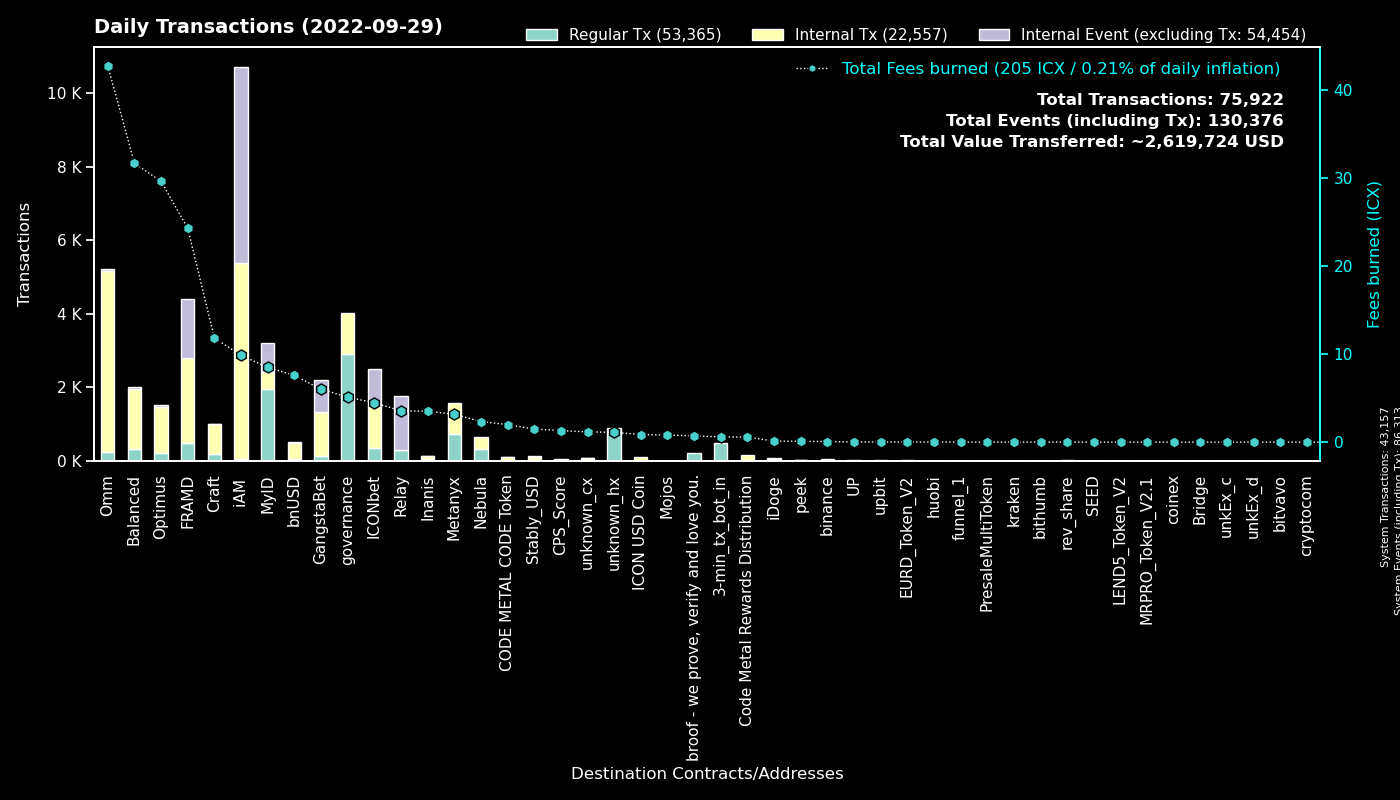

Values plotted in this chart, from the file beside it:
to, Fees burned, Regular Tx, to_def, Internal Tx, Internal Event (excluding Tx), group
0, 0.0, 43155, System, 2, 43156, System
cx00000000000000000000000000000000000000…, 5.118, 2909, governance, 1113, 0, governance
cx9e3cadcc1a4be3323ea23371b84575abb32703…, 1.584, 771, MyID_1, 0, 771, MyID
cx369a5f4ce4f4648dfc96ba0c8229be0693b4ec…, 3.168, 745, Metanyx, 842, 0, Metanyx
hx92b7608c53825241069a280982c4d92e1b228c…, 1.143, 719, MyID_related_2, 0, 0, MyID
hx11de4e28be4845de3ea392fd8d758655bf766c…, 0.6, 480, 3-min_tx_bot_in, 0, 0, 3-min_tx_bot_in
cx2aa9b28a657e3121b75d3d4fe65e569398645d…, 10.23, 441, FRAMD Token, 816, 104, FRAMD
cx694e8c9f1a05c8c3719f30d46b97697960e428…, 3.839, 408, MyID_2, 408, 0, MyID
cx087b4164a87fdfb7b714f3bafe9dfb050fd6b1…, 3.566, 306, Relay_1, 0, 1463, Relay
cx5d6e1482434085f30660efe30573304d629270…, 2.204, 225, ICONbet? Baccarat, 694, 710, ICONbet
cx69bcdf1753472c1444188ec3f5188657e30c83…, 0.7126, 222, broof - we prove, verify and love you., 0, 0, broof - we prove, verify and love you.
cx85954d0dae92b63bf5cba03a59ca4ffe687bad…, 1.372, 185, NebulaMultiToken, 195, 0, Nebula
cx57d7acf8b5114b787ecdd99ca460c2272e4d91…, 0.905, 128, NebulaPlanetToken, 130, 0, Nebula
cxcb455f26a2c01c686fa7f30e1e3661642dd53c…, 27.76, 113, omm_lending, 4122, 0, Omm
cx1a29259a59f463a67bb2ef84398b30ca56b583…, 12.6, 103, omm_token, 640, 28, Omm
cxa0af3165c08318e988cb30993b3048335b94af…, 16.12, 82, optimus_baln, 252, 57, Optimus
cx2dc662031f3d62bcdba4f63e9bf827767c8475…, 1.84, 76, GangstaBet Skill, 862, 874, GangstaBet
cxaa99a164586883eed0322d62a31946dfa9491f…, 6.404, 64, optimus_rewards, 223, 2, Optimus
cxba62bb61baf8dd8b6a04633fe33806547785a0…, 1.926, 63, MyID_3, 63, 0, MyID
cxf61cd5a45dc9f91c15aa65831a30a90d59a096…, 5.471, 59, balanced_baln, 291, 19, Balanced
cx7ecb16e4c143b95e01d05933c17cb986cfe618…, 9.61, 58, CraftRewards, 503, 8, Craft
cx2e6d0fc0eca04965d06038c8406093337f085f…, 1.816, 58, Craft, 154, 0, Craft
cx2609b924e33ef00b648a409245c7ea394c4678…, 8.391, 56, balanced_sicx, 350, 6, Balanced
cx9c4698411c6d9a780f605685153431dcda0460…, 0.3826, 55, Auction, 150, 0, Craft
hxc4193cda4a75526bf50896ec242d6713bb6b02…, 0.0675, 54, binance_hot, 0, 0, binance
cx10d59e8103ab44635190bd4139dbfd682fa2d0…, 3.63, 54, balanced_rewards, 184, 0, Balanced
cx38fd2687b202caf4bd1bda55223578f39dbb65…, 1.155, 47, ICONbet? Mini Roulette(new), 158, 94, ICONbet
cx88fd7df7ddff82f7cc735c871dc519838cb235…, 7.606, 47, bnUSD, 441, 20, bnUSD
cxe971c0a92c58db502e4a224efc6ba311eb1c17…, 2.704, 45, Inanis Treasury, 37, 6, Inanis
cx3fd4769e413657304d4928b95b88fd6eb53f9a…, 0.1259, 43, iDoge, 43, 0, iDoge
cx21e94c08c03daee80c25d8ee3ea22a20786ec2…, 9.948, 39, Balanced Router, 424, 34, Balanced
cx14002628a4599380f391f708843044bc93dce2…, 9.609, 37, iAM Div, 5323, 5337, iAM
cx30f18d26f45d990112a4cd4825c0b79af73aac…, 14.08, 35, Yetis, 1512, 1503, FRAMD
cx203d9cd2a669be67177e997b8948ce2c35caff…, 2.625, 34, balanced_dividends, 204, 0, Balanced
cxd47f7d943ad76a0403210501dab03d4daf1f68…, 0.3314, 34, ICONbet? Blackjack, 48, 86, ICONbet
cx7b1843b7ef5368a080ccf59c0a9d1bdec474f9…, 1.808, 30, optimus_dividends, 304, 0, Optimus
cx785d504f44b5d2c8dac04c5a1ecd75f18ee57d…, 1.348, 28, Finance Token, 96, 4, Optimus
cxb0b6f777fba13d62961ad8ce11be7ef6c4b2bc…, 0.3641, 28, ICONbet? DAOdice(new), 112, 84, ICONbet
cx334db6519871cb2bfd154cec0905ced4ea142d…, 0.1054, 27, unknown_cx, 0, 0, unknown_cx
cx6139a27c15f1653471ffba0b4b88dc15de7e32…, 3.753, 26, gangstabet_token, 266, 4, GangstaBet
cxcc711062b732ed14954008da8a5b5193b4d486…, 0.0444, 24, peek_1, 0, 0, peek
cxbbed6bc975d8380edc9c896a05cf31af1887f8…, 0.3754, 22, Karma Custom Bond (Balanced), 44, 0, Balanced
cxa31ecb1f39ea751d236069c724371ec94e6980…, 0.3753, 22, Karma Custom Bond (Balanced), 44, 0, Balanced
cxf6542979f35cd67f7d9a3ce83ab08e02f437a1…, 0.3072, 18, Karma Custom Bond (Balanced), 36, 0, Balanced
hx6d789328d1cf381161759fa8db7bf45a0fa34f…, 0.02125, 17, unknown_hx, 0, 0, unknown_hx
cxbb2871f468a3008f80b08fdde5b8b951583acf…, 1.493, 14, Stably_USD, 108, 1, Stably_USD
cxae3034235540b924dfcc1b45836c293dcc82bf…, 0.8587, 12, ICON USD Coin, 92, 0, ICON USD Coin
hxd9fb974459fe46eb9d5a7c438f17ae6e75c0f2…, 0.015, 12, huobi, 0, 0, huobi
cxca5df10ab4f46df979aa2d38b370be85076e61…, 0.1094, 11, ICONbet? Colors, 36, 44, ICONbet
hx133323c2e990994816b548a9e7eb080a5eac80…, 0.01375, 11, unknown_hx, 0, 0, unknown_hx
cxd1f08a2967de6374f52408396bfe2fe8183b28…, 1.992, 11, CODE METAL CODE Token, 104, 4, CODE METAL CODE Token
cx299d88908ab371d586c8dfe0ed42899a899e6e…, 0.2107, 11, ICONbet? Levels, 14, 8, ICONbet
cx28b2ec885b50c8a93da752f2d0467a67127a70…, 0.3418, 10, CROWN, 43, 0, GangstaBet
cxedf34c9c3861d29c3132e59bf2a9a9810c248e…, 0.5983, 10, Inanis Marketplace, 19, 0, Inanis
hx6b91c8dea3114de74ecfa85908b875778c2b59…, 0.0125, 10, unknown_hx, 0, 0, unknown_hx
cx43e2eec79eb76293c298f2b17aec06097be606…, 0.1007, 9, balanced_staking, 25, 0, Balanced
cx66d4d90f5f113eba575bf793570135f9b10cec…, 0.4556, 9, balanced_loans, 25, 0, Balanced
cx841f29ec6ce98b527d49a275e87d427627f1af…, 0.8336, 8, OMM Delegation, 0, 0, Omm
hx294c5d0699615fc8d92abfe464a2601612d11b…, 0.01, 8, funnel_1, 0, 0, funnel_1
hx4a01996877ac535a63e0107c926fb60f1d33c5…, 0.01, 8, upbit_hot3, 0, 0, upbit
... 564 more rows
